Photos from the image-classification dataset "Region Growing" in the GitHub repository Jisooyanim/Thesis. Its 8 classes are: anthracnose, bacterial canker, cutting weevil, die back, gall midge, healthy, powdery mildew, sooty mould.

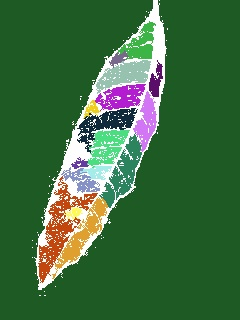
Label: healthy

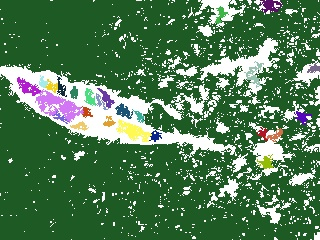
Label: bacterial canker

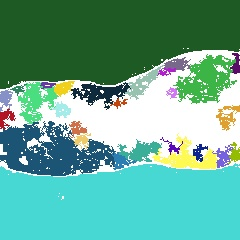
Label: powdery mildew

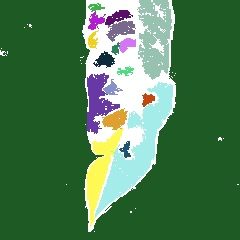
Label: anthracnose

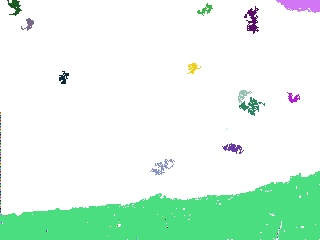
Label: sooty mould

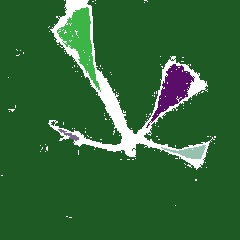
Label: cutting weevil
